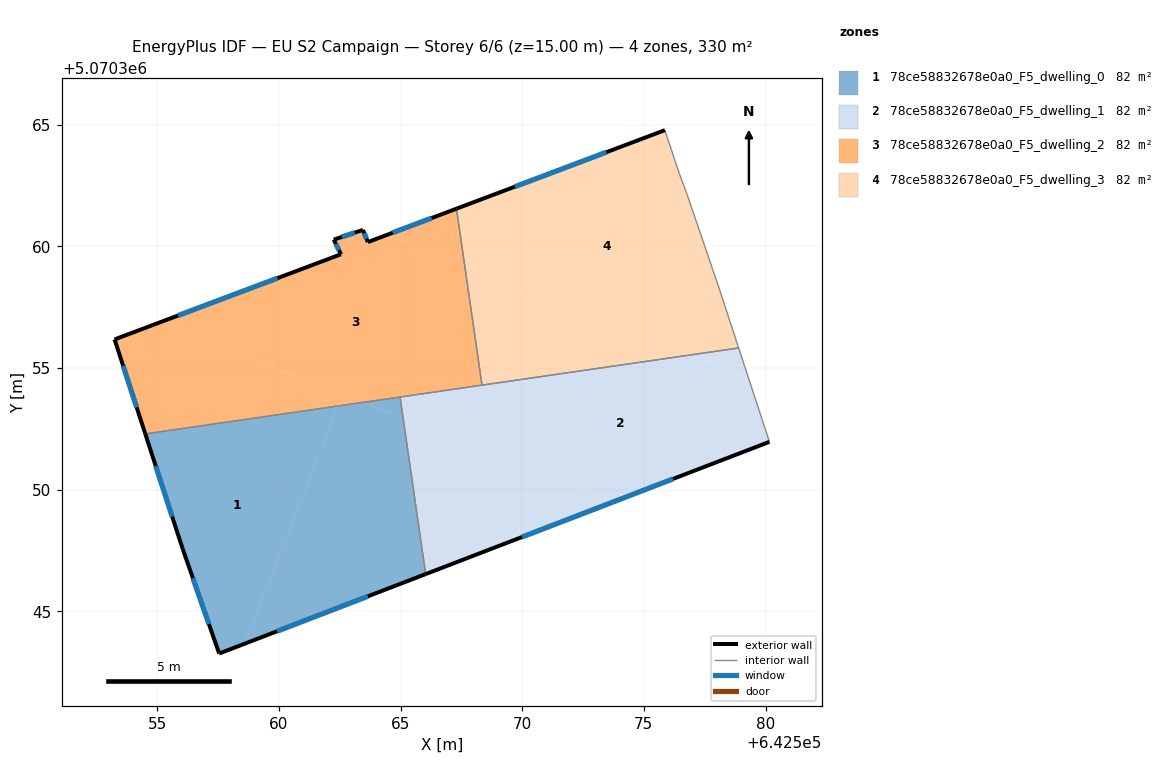
=== STOREY PLAN SPEC (per zone: floor XY polygon, exterior-wall plan segments, windows/doors) ===
zone 1: 78ce58832678e0a0_F5_dwelling_0  (82.4 m²)
  floor: (642562.44, 5070353.44) (642558.60, 5070343.67) (642557.54, 5070343.27) (642556.04, 5070347.57) (642554.51, 5070352.30)
  floor: (642565.11, 5070352.93) (642566.03, 5070346.53) (642558.60, 5070343.67) (642562.44, 5070353.44) (642563.42, 5070353.59)
  floor: (642564.98, 5070353.81) (642565.11, 5070352.93) (642563.42, 5070353.59)
  exterior wall: (642557.54, 5070343.27) – (642566.03, 5070346.53)  [9.1 m]
    window: (642559.92, 5070344.18) – (642563.65, 5070345.62)  [5.3 m²]
  exterior wall: (642556.04, 5070347.57) – (642557.54, 5070343.27)  [4.6 m]
    window: (642556.46, 5070346.37) – (642557.12, 5070344.47)  [2.6 m²]
  exterior wall: (642554.51, 5070352.30) – (642556.04, 5070347.57)  [5.0 m]
    window: (642554.94, 5070350.97) – (642555.61, 5070348.90)  [2.9 m²]
  interior walls: 2
zone 2: 78ce58832678e0a0_F5_dwelling_1  (82.4 m²)
  floor: (642579.30, 5070354.60) (642580.16, 5070351.97) (642573.78, 5070349.52) (642567.52, 5070351.97) (642568.44, 5070354.31) (642576.92, 5070355.54)
  floor: (642578.90, 5070355.83) (642579.30, 5070354.60) (642576.92, 5070355.54)
  floor: (642568.44, 5070354.31) (642567.52, 5070351.97) (642565.11, 5070352.93) (642564.98, 5070353.81)
  floor: (642573.78, 5070349.52) (642566.03, 5070346.53) (642565.11, 5070352.93)
  exterior wall: (642566.03, 5070346.53) – (642580.16, 5070351.97)  [15.1 m]
    window: (642569.99, 5070348.06) – (642576.20, 5070350.45)  [8.8 m²]
  interior walls: 4
zone 3: 78ce58832678e0a0_F5_dwelling_2  (82.4 m²)
  floor: (642567.64, 5070359.19) (642568.35, 5070354.30) (642563.42, 5070353.59) (642555.08, 5070356.87) (642562.55, 5070359.68) (642562.25, 5070360.28) (642563.45, 5070360.68) (642563.65, 5070360.18) (642564.40, 5070360.46)
  floor: (642562.62, 5070353.90) (642562.44, 5070353.44) (642554.51, 5070352.30) (642553.24, 5070356.18) (642555.08, 5070356.87)
  floor: (642567.30, 5070361.55) (642567.64, 5070359.19) (642564.40, 5070360.46)
  floor: (642563.42, 5070353.59) (642562.44, 5070353.44) (642562.62, 5070353.90)
  exterior wall: (642562.55, 5070359.68) – (642553.24, 5070356.18)  [9.9 m]
    window: (642559.94, 5070358.70) – (642555.85, 5070357.16)  [5.8 m²]
  exterior wall: (642562.25, 5070360.28) – (642562.55, 5070359.68)  [0.7 m]
    window: (642562.34, 5070360.11) – (642562.47, 5070359.85)  [0.4 m²]
  exterior wall: (642563.45, 5070360.68) – (642562.25, 5070360.28)  [1.3 m]
    window: (642563.12, 5070360.57) – (642562.59, 5070360.39)  [0.7 m²]
  exterior wall: (642563.65, 5070360.18) – (642563.45, 5070360.68)  [0.5 m]
    window: (642563.60, 5070360.32) – (642563.51, 5070360.54)  [0.3 m²]
  exterior wall: (642567.30, 5070361.55) – (642563.65, 5070360.18)  [3.9 m]
    window: (642566.28, 5070361.17) – (642564.67, 5070360.56)  [2.3 m²]
  exterior wall: (642553.24, 5070356.18) – (642554.51, 5070352.30)  [4.1 m]
    window: (642553.60, 5070355.09) – (642554.15, 5070353.38)  [2.4 m²]
  interior walls: 3
zone 4: 78ce58832678e0a0_F5_dwelling_3  (82.4 m²)
  floor: (642576.92, 5070355.54) (642568.44, 5070354.31) (642569.99, 5070358.26)
  floor: (642576.46, 5070362.98) (642576.76, 5070362.18) (642578.06, 5070358.37) (642578.90, 5070355.83) (642576.92, 5070355.54) (642567.64, 5070359.19) (642567.30, 5070361.55) (642575.86, 5070364.78)
  floor: (642569.99, 5070358.26) (642568.44, 5070354.31) (642568.35, 5070354.30) (642567.64, 5070359.19)
  exterior wall: (642575.86, 5070364.78) – (642567.30, 5070361.55)  [9.2 m]
    window: (642573.46, 5070363.88) – (642569.70, 5070362.46)  [5.3 m²]
  interior walls: 6

=== DERIVED (storey summary) ===
Building: EU S2 Campaign
Storey: 6 of 6  (floor level z = 15.00 m)
Storey gross floor area: 329.6 m²
Zones on this storey: 4
  - 78ce58832678e0a0_F5_dwelling_0: floor 82.4 m²; exterior wall 18.6 m (55.9 m²); 3 window(s) 10.8 m²; WWR 19.3%
  - 78ce58832678e0a0_F5_dwelling_1: floor 82.4 m²; exterior wall 15.1 m (45.4 m²); 1 window(s) 8.8 m²; WWR 19.3%
  - 78ce58832678e0a0_F5_dwelling_2: floor 82.4 m²; exterior wall 20.4 m (61.2 m²); 6 window(s) 11.8 m²; WWR 19.3%
  - 78ce58832678e0a0_F5_dwelling_3: floor 82.4 m²; exterior wall 9.2 m (27.5 m²); 1 window(s) 5.3 m²; WWR 19.3%
Zone adjacency (shared interzone walls):
  - 78ce58832678e0a0_F5_dwelling_0 ↔ 78ce58832678e0a0_F5_dwelling_1
  - 78ce58832678e0a0_F5_dwelling_0 ↔ 78ce58832678e0a0_F5_dwelling_2
  - 78ce58832678e0a0_F5_dwelling_1 ↔ 78ce58832678e0a0_F5_dwelling_2
  - 78ce58832678e0a0_F5_dwelling_1 ↔ 78ce58832678e0a0_F5_dwelling_3
  - 78ce58832678e0a0_F5_dwelling_2 ↔ 78ce58832678e0a0_F5_dwelling_3